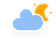
t = 0.00 s
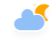
t = 5.00 s
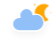
t = 5.75 s
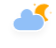
t = 6.50 s
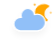
t = 7.25 s
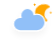
t = 8.00 s

The animated SVG that drew these frames (rendered in a browser with its animation timeline set to each time). Animation: 4 CSS @keyframes rules; frames cover the first 8.00 s, repeats indefinitely.

<?xml version="1.0" encoding="UTF-8"?>
<!-- (c) ammap.com | SVG weather icons -->
<svg width="56" height="48" version="1.1" xmlns="http://www.w3.org/2000/svg">
  <defs>
    <filter id="blur" x="-.19471" y="-.26087" width="1.3744" height="1.6884">
      <feGaussianBlur in="SourceAlpha" stdDeviation="3" />
      <feOffset dx="0" dy="4" result="offsetblur" />
      <feComponentTransfer>
        <feFuncA slope="0.05" type="linear" />
      </feComponentTransfer>
      <feMerge>
        <feMergeNode />
        <feMergeNode in="SourceGraphic" />
      </feMerge>
    </filter>
    <style type="text/css">
      <![CDATA[
      /*
** CLOUDS
*/
      @keyframes am-weather-cloud-2 {
        0% {
          -webkit-transform: translate(0px, 0px);
          -moz-transform: translate(0px, 0px);
          -ms-transform: translate(0px, 0px);
          transform: translate(0px, 0px);
        }

        50% {
          -webkit-transform: translate(2px, 0px);
          -moz-transform: translate(2px, 0px);
          -ms-transform: translate(2px, 0px);
          transform: translate(2px, 0px);
        }

        100% {
          -webkit-transform: translate(0px, 0px);
          -moz-transform: translate(0px, 0px);
          -ms-transform: translate(0px, 0px);
          transform: translate(0px, 0px);
        }
      }

      .am-weather-cloud-2 {
        -webkit-animation-name: am-weather-cloud-2;
        -moz-animation-name: am-weather-cloud-2;
        animation-name: am-weather-cloud-2;
        -webkit-animation-duration: 3s;
        -moz-animation-duration: 3s;
        animation-duration: 3s;
        -webkit-animation-timing-function: linear;
        -moz-animation-timing-function: linear;
        animation-timing-function: linear;
        -webkit-animation-iteration-count: infinite;
        -moz-animation-iteration-count: infinite;
        animation-iteration-count: infinite;
      }

      /*
** MOON
*/
      @keyframes am-weather-moon {
        0% {
          -webkit-transform: rotate(0deg);
          -moz-transform: rotate(0deg);
          -ms-transform: rotate(0deg);
          transform: rotate(0deg);
        }

        50% {
          -webkit-transform: rotate(15deg);
          -moz-transform: rotate(15deg);
          -ms-transform: rotate(15deg);
          transform: rotate(15deg);
        }

        100% {
          -webkit-transform: rotate(0deg);
          -moz-transform: rotate(0deg);
          -ms-transform: rotate(0deg);
          transform: rotate(0deg);
        }
      }

      .am-weather-moon {
        -webkit-animation-name: am-weather-moon;
        -moz-animation-name: am-weather-moon;
        -ms-animation-name: am-weather-moon;
        animation-name: am-weather-moon;
        -webkit-animation-duration: 6s;
        -moz-animation-duration: 6s;
        -ms-animation-duration: 6s;
        animation-duration: 6s;
        -webkit-animation-timing-function: linear;
        -moz-animation-timing-function: linear;
        -ms-animation-timing-function: linear;
        animation-timing-function: linear;
        -webkit-animation-iteration-count: infinite;
        -moz-animation-iteration-count: infinite;
        -ms-animation-iteration-count: infinite;
        animation-iteration-count: infinite;
        -webkit-transform-origin: 12.5px 15.15px 0;
        /* TODO FF CENTER ISSUE */
        -moz-transform-origin: 12.5px 15.15px 0;
        /* TODO FF CENTER ISSUE */
        -ms-transform-origin: 12.5px 15.15px 0;
        /* TODO FF CENTER ISSUE */
        transform-origin: 12.5px 15.15px 0;
        /* TODO FF CENTER ISSUE */
      }

      @keyframes am-weather-moon-star-1 {
        0% {
          opacity: 0;
        }

        100% {
          opacity: 1;
        }
      }

      .am-weather-moon-star-1 {
        -webkit-animation-name: am-weather-moon-star-1;
        -moz-animation-name: am-weather-moon-star-1;
        -ms-animation-name: am-weather-moon-star-1;
        animation-name: am-weather-moon-star-1;
        -webkit-animation-delay: 3s;
        -moz-animation-delay: 3s;
        -ms-animation-delay: 3s;
        animation-delay: 3s;
        -webkit-animation-duration: 5s;
        -moz-animation-duration: 5s;
        -ms-animation-duration: 5s;
        animation-duration: 5s;
        -webkit-animation-timing-function: linear;
        -moz-animation-timing-function: linear;
        -ms-animation-timing-function: linear;
        animation-timing-function: linear;
        -webkit-animation-iteration-count: 1;
        -moz-animation-iteration-count: 1;
        -ms-animation-iteration-count: 1;
        animation-iteration-count: 1;
      }

      @keyframes am-weather-moon-star-2 {
        0% {
          opacity: 0;
        }

        100% {
          opacity: 1;
        }
      }

      .am-weather-moon-star-2 {
        -webkit-animation-name: am-weather-moon-star-2;
        -moz-animation-name: am-weather-moon-star-2;
        -ms-animation-name: am-weather-moon-star-2;
        animation-name: am-weather-moon-star-2;
        -webkit-animation-delay: 5s;
        -moz-animation-delay: 5s;
        -ms-animation-delay: 5s;
        animation-delay: 5s;
        -webkit-animation-duration: 4s;
        -moz-animation-duration: 4s;
        -ms-animation-duration: 4s;
        animation-duration: 4s;
        -webkit-animation-timing-function: linear;
        -moz-animation-timing-function: linear;
        -ms-animation-timing-function: linear;
        animation-timing-function: linear;
        -webkit-animation-iteration-count: 1;
        -moz-animation-iteration-count: 1;
        -ms-animation-iteration-count: 1;
        animation-iteration-count: 1;
      }
      ]]>
    </style>
  </defs>
  <g transform="translate(16,-2)" filter="url(#blur)">
    <g transform="matrix(.8 0 0 .8 16 4)">
      <g class="am-weather-moon-star-1"
        style="-moz-animation-delay:3s;-moz-animation-duration:5s;-moz-animation-iteration-count:1;-moz-animation-name:am-weather-moon-star-1;-moz-animation-timing-function:linear;-ms-animation-delay:3s;-ms-animation-duration:5s;-ms-animation-iteration-count:1;-ms-animation-name:am-weather-moon-star-1;-ms-animation-timing-function:linear;-webkit-animation-delay:3s;-webkit-animation-duration:5s;-webkit-animation-iteration-count:1;-webkit-animation-name:am-weather-moon-star-1;-webkit-animation-timing-function:linear">
        <polygon points="4 4 3.3 5.2 2.7 4 1.5 3.3 2.7 2.7 3.3 1.5 4 2.7 5.2 3.3" fill="#ffa500"
          stroke-miterlimit="10" />
      </g>
      <g class="am-weather-moon-star-2"
        style="-moz-animation-delay:5s;-moz-animation-duration:4s;-moz-animation-iteration-count:1;-moz-animation-name:am-weather-moon-star-2;-moz-animation-timing-function:linear;-ms-animation-delay:5s;-ms-animation-duration:4s;-ms-animation-iteration-count:1;-ms-animation-name:am-weather-moon-star-2;-ms-animation-timing-function:linear;-webkit-animation-delay:5s;-webkit-animation-duration:4s;-webkit-animation-iteration-count:1;-webkit-animation-name:am-weather-moon-star-2;-webkit-animation-timing-function:linear">
        <polygon transform="translate(20,10)" points="4 4 3.3 5.2 2.7 4 1.5 3.3 2.7 2.7 3.3 1.5 4 2.7 5.2 3.3"
          fill="#ffa500" stroke-miterlimit="10" />
      </g>
      <g class="am-weather-moon"
        style="-moz-animation-duration:6s;-moz-animation-iteration-count:infinite;-moz-animation-name:am-weather-moon;-moz-animation-timing-function:linear;-moz-transform-origin:12.5px 15.15px 0;-ms-animation-duration:6s;-ms-animation-iteration-count:infinite;-ms-animation-name:am-weather-moon;-ms-animation-timing-function:linear;-ms-transform-origin:12.5px 15.15px 0;-webkit-animation-duration:6s;-webkit-animation-iteration-count:infinite;-webkit-animation-name:am-weather-moon;-webkit-animation-timing-function:linear;-webkit-transform-origin:12.5px 15.15px 0">
        <path
          d="m14.5 13.2c0-3.7 2-6.9 5-8.7-1.5-0.9-3.2-1.3-5-1.3-5.5 0-10 4.5-10 10s4.5 10 10 10c1.8 0 3.5-0.5 5-1.3-3-1.7-5-5-5-8.7z"
          fill="#ffa500" stroke="#ffa500" stroke-linejoin="round" stroke-width="2" />
      </g>
    </g>
    <g class="am-weather-cloud-2"
      style="-moz-animation-duration:3s;-moz-animation-iteration-count:infinite;-moz-animation-name:am-weather-cloud-2;-moz-animation-timing-function:linear;-webkit-animation-duration:3s;-webkit-animation-iteration-count:infinite;-webkit-animation-name:am-weather-cloud-2;-webkit-animation-timing-function:linear">
      <path transform="translate(-20,-11)"
        d="m47.7 35.4c0-4.6-3.7-8.2-8.2-8.2-1 0-1.9 0.2-2.8 0.5-0.3-3.4-3.1-6.2-6.6-6.2-3.7 0-6.7 3-6.7 6.7 0 0.8 0.2 1.6 0.4 2.3-0.3-0.1-0.7-0.1-1-0.1-3.7 0-6.7 3-6.7 6.7 0 3.6 2.9 6.6 6.5 6.7h17.2c4.4-0.5 7.9-4 7.9-8.4z"
        fill="#91c0f8" stroke="#fff" stroke-linejoin="round" stroke-width="1.2" />
    </g>
  </g>
</svg>